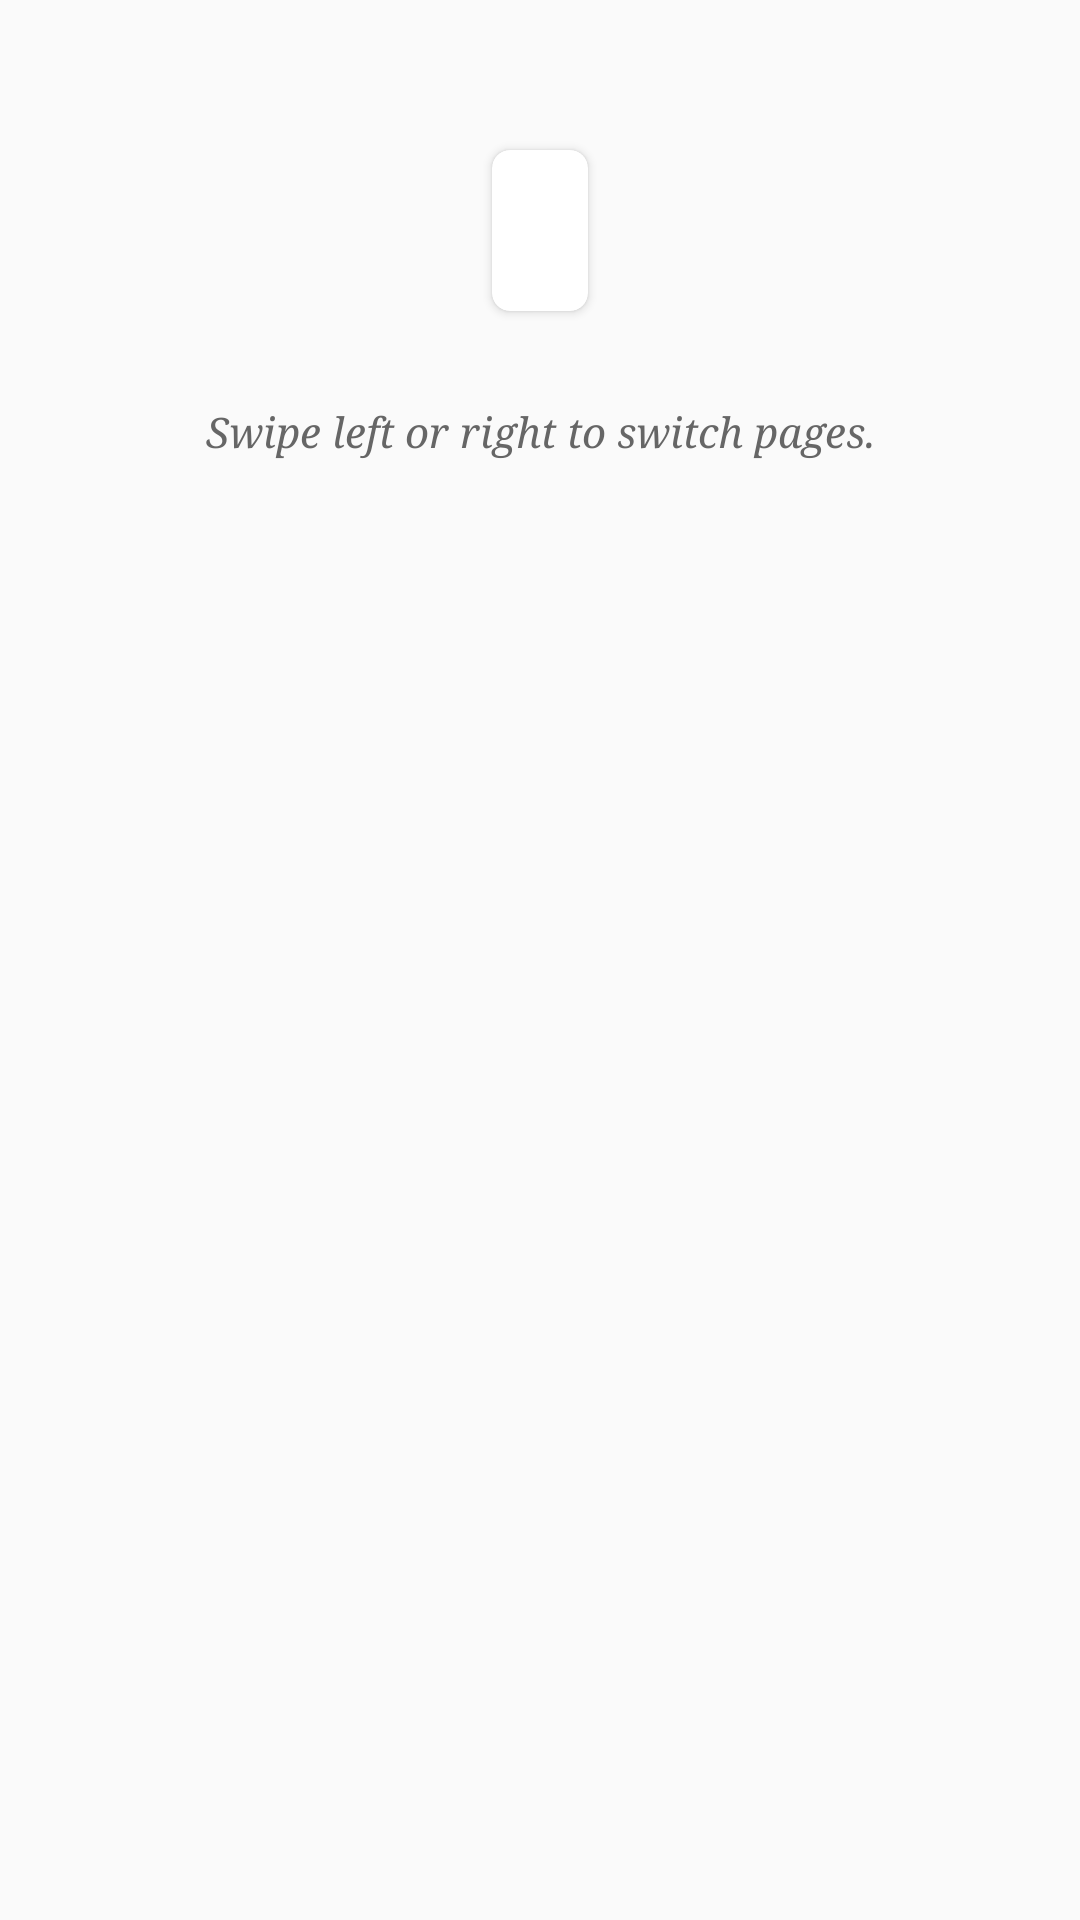

This screen was rendered from an Android layout file. Write that file and the resources it references.
<!-- AndroidManifest.xml: application theme AppTheme.NoActionBar -->
<!-- res/layout/body_item.xml -->
<?xml version="1.0" encoding="utf-8"?>
<android.support.v4.widget.NestedScrollView xmlns:android="http://schemas.android.com/apk/res/android"
    xmlns:app="http://schemas.android.com/apk/res-auto"
    xmlns:tools="http://schemas.android.com/tools"
    android:id="@+id/detail_card_view_nested_view"
    android:layout_width="match_parent"
    android:layout_height="match_parent"
    android:transitionGroup="true"
    tools:context=".ui.ArticleDetailActivity"
    tools:showIn="@layout/activity_article_detail">

    <LinearLayout
        android:id="@+id/detail_card_view_container"
        android:layout_width="match_parent"
        android:layout_height="wrap_content"
        android:orientation="vertical">

        <View
            android:id="@+id/top_margin_helper_view"
            android:layout_width="match_parent"
            android:layout_height="@dimen/body_top_margin_helper" />

        <android.support.v7.widget.CardView
            android:id="@+id/body_item_card_view"
            style="@style/DetailsBodyCardView"
            app:cardCornerRadius="@dimen/body_card_view_corner_radius">

            <TextView
                android:id="@+id/article_body"
                style="@style/DetailsBodyView" />

        </android.support.v7.widget.CardView>

        <TextView
            android:id="@+id/swipe_hint_text_view"
            style="@style/DetailsSwipeHintView" />

    </LinearLayout>

</android.support.v4.widget.NestedScrollView>
<!-- res/layout/activity_article_detail.xml (included above) -->
<?xml version="1.0" encoding="utf-8"?>
<android.support.design.widget.CoordinatorLayout xmlns:android="http://schemas.android.com/apk/res/android"
    xmlns:app="http://schemas.android.com/apk/res-auto"
    xmlns:tools="http://schemas.android.com/tools"
    android:id="@+id/detail_container"
    android:layout_width="match_parent"
    android:layout_height="match_parent"
    android:background="@color/detail_background"
    android:fitsSystemWindows="true"
    tools:context=".ui.ArticleDetailActivity"
    tools:ignore="Overdraw">

    <android.support.design.widget.AppBarLayout
        android:id="@+id/app_bar"
        android:layout_width="match_parent"
        android:layout_height="@dimen/detail_app_bar_height"
        android:fitsSystemWindows="true"
        android:theme="@style/AppTheme.AppBarOverlay"
        app:expanded="true">

        <android.support.design.widget.CollapsingToolbarLayout
            android:id="@+id/detail_collapsing_toolbar"
            android:layout_width="match_parent"
            android:layout_height="match_parent"
            android:fitsSystemWindows="true"
            app:collapsedTitleGravity="start"
            app:contentScrim="?attr/colorPrimary"
            app:expandedTitleMarginBottom="@dimen/detail_collapsing_toolbar_margin_top"
            app:expandedTitleMarginEnd="@dimen/detail_collapsing_toolbar_lateral_margin"
            app:expandedTitleMarginStart="@dimen/detail_collapsing_toolbar_lateral_margin"
            app:expandedTitleTextAppearance="@style/TextAppearance.AppCompat.Headline"
            app:layout_scrollFlags="scroll|exitUntilCollapsed">

            <FrameLayout
                android:layout_width="match_parent"
                android:layout_height="match_parent"
                android:fitsSystemWindows="true">

                <ImageView
                    android:id="@+id/thumbnail"
                    style="@style/DetailImageView"
                    android:contentDescription="@string/app_name"
                    app:layout_collapseMode="parallax" />

                <LinearLayout
                    android:id="@+id/meta_bar"
                    style="@style/DetailsMetaBarLinearLayout">

                    <TextView
                        android:id="@+id/article_subtitle"
                        style="?android:attr/textAppearanceSmall"
                        android:layout_width="match_parent"
                        android:layout_height="wrap_content" />

                </LinearLayout>
            </FrameLayout>

            <android.support.v7.widget.Toolbar
                android:id="@+id/details_toolbar"
                android:layout_width="match_parent"
                android:layout_height="?attr/actionBarSize"
                app:layout_collapseMode="pin"
                app:popupTheme="@style/AppTheme.PopupOverlay" />

        </android.support.design.widget.CollapsingToolbarLayout>

    </android.support.design.widget.AppBarLayout>

    <TextView
        android:id="@+id/pages_counter_text_view"
        style="@style/DetailsPageCounterView"
        app:layout_anchor="@id/app_bar"
        app:layout_anchorGravity="center|bottom"
        tools:text="0/0" />

    <android.support.v4.view.ViewPager
        android:id="@+id/body_view_pager"
        android:layout_width="match_parent"
        android:layout_height="match_parent"
        app:layout_behavior="@string/appbar_scrolling_view_behavior" />

    <android.support.design.widget.FloatingActionButton
        android:id="@+id/fab"
        android:layout_width="wrap_content"
        android:layout_height="wrap_content"
        android:layout_margin="@dimen/fab_margin"
        app:layout_anchor="@id/app_bar"
        app:layout_anchorGravity="bottom|end"
        app:srcCompat="@drawable/ic_share" />

</android.support.design.widget.CoordinatorLayout>
<!-- resources referenced by this layout -->
<resources>
  <color name="detail_background">#c6c6c6</color>
  <dimen name="body_card_view_corner_radius">6dp</dimen>
  <dimen name="body_top_margin_helper">50dp</dimen>
  <dimen name="detail_app_bar_height">260dp</dimen>
  <dimen name="detail_collapsing_toolbar_lateral_margin">16dp</dimen>
  <dimen name="detail_collapsing_toolbar_margin_top">58dp</dimen>
  <dimen name="fab_margin">16dp</dimen>
  <string name="app_name">XYZ Reader</string>
  <style name="AppTheme.AppBarOverlay" parent="ThemeOverlay.AppCompat.Dark.ActionBar" />
  <style name="AppTheme.PopupOverlay" parent="ThemeOverlay.AppCompat.Light" />
  <style name="DetailImageView" parent="AppTheme.NoActionBar">
          <item name="android:layout_width">match_parent</item>
          <item name="android:layout_height">match_parent</item>
          <item name="android:fitsSystemWindows">true</item>
          <item name="android:scaleType">centerCrop</item>
          <item name="android:transitionName">@string/image_transition</item>
      </style>
  <style name="DetailsBodyView" parent="AppTheme.NoActionBar">
          <item name="android:layout_width">wrap_content</item>
          <item name="android:layout_height">wrap_content</item>
          <item name="android:autoLink">all</item>
          <item name="android:padding">@dimen/body_text_padding</item>
          <item name="android:textAppearance">?android:attr/textAppearanceMedium</item>
          <item name="android:textColor">@color/ltgray</item>
          <item name="android:textSize">@dimen/body_text_size</item>
      </style>
  <style name="DetailsMetaBarLinearLayout" parent="AppTheme.NoActionBar">
          <item name="android:layout_width">match_parent</item>
          <item name="android:layout_height">match_parent</item>
          <item name="android:layout_gravity">bottom</item>
          <item name="android:background">@drawable/background_gradient_vertical</item>
          <item name="android:gravity">bottom</item>
          <item name="android:orientation">vertical</item>
          <item name="android:padding">@dimen/detail_subtitle_padding</item>
      </style>
  <style name="AppTheme.NoActionBar" parent="AppTheme">
          <item name="windowActionBar">false</item>
          <item name="windowNoTitle">true</item>
      </style>
  <string name="image_transition">image_transition</string>
  <dimen name="body_card_view_lateral_margin">16dp</dimen>
  <dimen name="body_card_view_elevation">12dp</dimen>
  <dimen name="body_text_padding">16dp</dimen>
  <color name="ltgray">#999999</color>
  <dimen name="body_text_size">16sp</dimen>
  <!-- drawable background_gradient_vertical (drawable) -->
  <?xml version="1.0" encoding="utf-8"?>
  <shape xmlns:android="http://schemas.android.com/apk/res/android">
  
      <gradient
          android:angle="90"
          android:centerColor="#00000000"
          android:endColor="#00000000"
          android:startColor="#000000"
          android:type="linear" />
  
  </shape>
  <dimen name="detail_subtitle_padding">16dp</dimen>
  <dimen name="pages_counter_padding_top">50dp</dimen>
  <color name="dkgray">#666666</color>
  <dimen name="pages_counter_test_size">18sp</dimen>
  <dimen name="body_bottom_hint_helper_height">80dp</dimen>
  <string name="swipe_page_hint">Swipe left or right to switch pages.</string>
  <style name="AppTheme" parent="Theme.AppCompat.Light.DarkActionBar">
          
          <item name="colorPrimary">@color/theme_primary</item>
          <item name="colorPrimaryDark">@color/theme_primary_dark</item>
          <item name="colorAccent">@color/theme_accent</item>
      </style>
  <color name="theme_primary">#673AB7</color>
  <color name="theme_primary_dark">#512DA8</color>
  <color name="theme_accent">#FF5252</color>
</resources>
